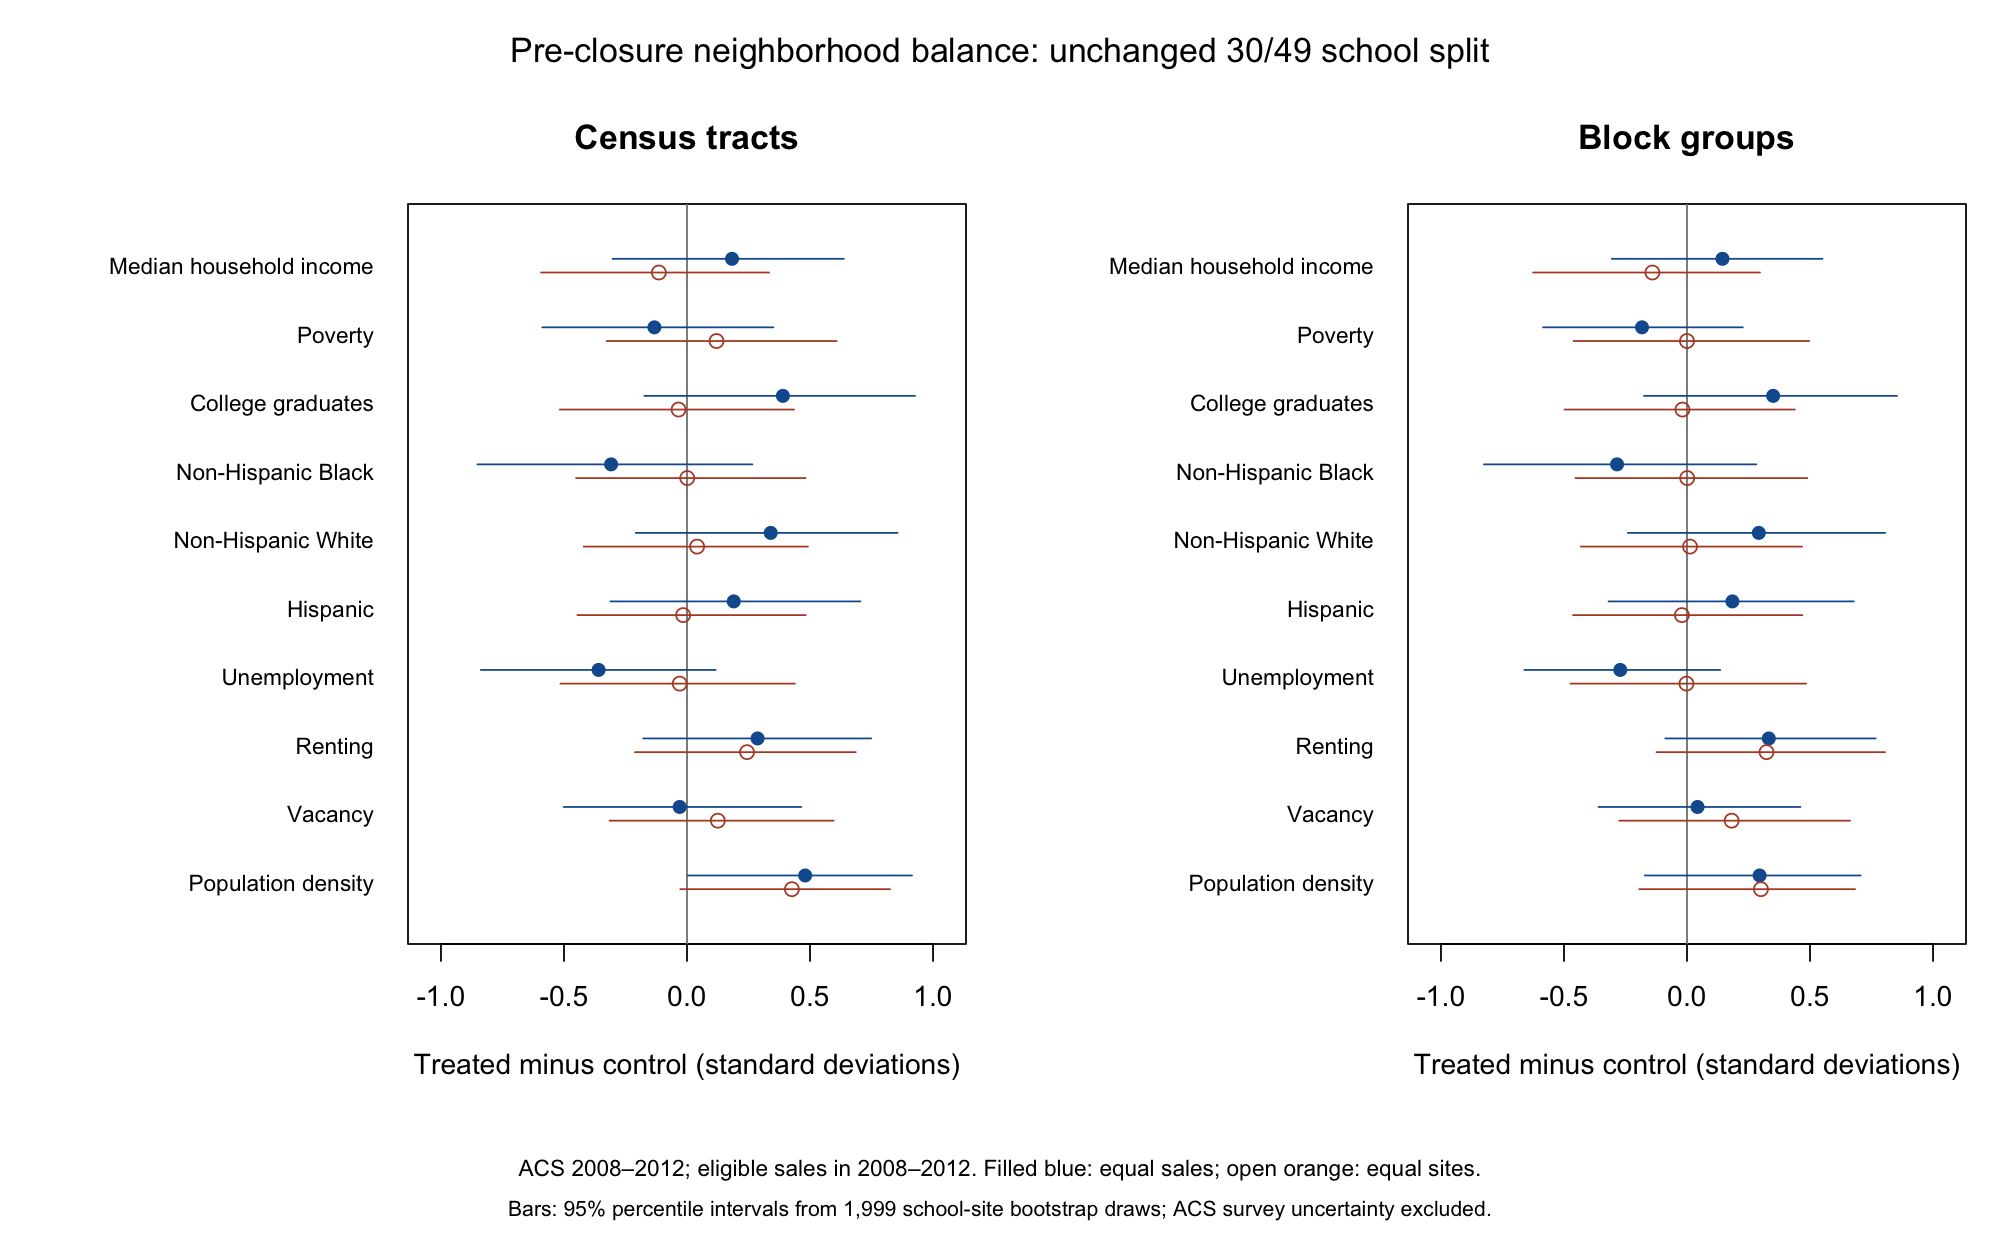

The file beside this chart, header and first rows:
geography, weighting, variable, label, control_mean, treated_mean, difference, standardized_difference, ci_lower, ci_upper, bootstrap_repetitions, control_units, treated_units, control_missing_sales, treated_missing_sales, control_geographies, treated_geographies
tract, equal_transaction, median_household_income, Median household income (2012 dollars), 34496, 37419, 2923, 0.183, -0.3027, 0.6377, 1999, 3157, 1374, 0, 0, 121, 76
tract, equal_site, median_household_income, Median household income (2012 dollars), 35250, 33570, -1680, -0.1144, -0.5931, 0.3333, 1999, 48, 29, 0, 0, 121, 76
tract, equal_transaction, poverty_pct, Below poverty threshold (%), 34.26, 32.44, -1.823, -0.1325, -0.5882, 0.3512, 1999, 3157, 1374, 0, 0, 121, 76
tract, equal_site, poverty_pct, Below poverty threshold (%), 33.43, 34.85, 1.421, 0.12, -0.327, 0.6083, 1999, 48, 29, 0, 0, 121, 76
tract, equal_transaction, college_pct, Bachelor's degree or more, age 25+ (%), 17.08, 23.7, 6.619, 0.3897, -0.1733, 0.9267, 1999, 3157, 1374, 0, 0, 121, 76
tract, equal_site, college_pct, Bachelor's degree or more, age 25+ (%), 20.43, 19.86, -0.5652, -0.03427, -0.5175, 0.4351, 1999, 48, 29, 0, 0, 121, 76
tract, equal_transaction, black_pct, Non-Hispanic Black (%), 77.96, 67.26, -10.71, -0.3085, -0.852, 0.2658, 1999, 3157, 1374, 0, 0, 121, 76
tract, equal_site, black_pct, Non-Hispanic Black (%), 75.17, 75.19, 0.02797, 0.0008499, -0.4508, 0.482, 1999, 48, 29, 0, 0, 121, 76
tract, equal_transaction, white_pct, Non-Hispanic White (%), 8.873, 15.62, 6.744, 0.3403, -0.2086, 0.8559, 1999, 3157, 1374, 0, 0, 121, 76
tract, equal_site, white_pct, Non-Hispanic White (%), 10.58, 11.33, 0.7514, 0.04105, -0.4199, 0.4916, 1999, 48, 29, 0, 0, 121, 76
tract, equal_transaction, hispanic_pct, Hispanic, any race (%), 10.6, 13.93, 3.324, 0.19, -0.3114, 0.7047, 1999, 3157, 1374, 0, 0, 121, 76
tract, equal_site, hispanic_pct, Hispanic, any race (%), 11.05, 10.79, -0.2564, -0.01575, -0.4457, 0.4825, 1999, 48, 29, 0, 0, 121, 76
tract, equal_transaction, unemployment_pct, Unemployed, civilian labor force (%), 23.17, 19.58, -3.595, -0.3593, -0.8378, 0.1162, 1999, 3157, 1374, 0, 0, 121, 76
tract, equal_site, unemployment_pct, Unemployed, civilian labor force (%), 22.04, 21.77, -0.2766, -0.02965, -0.5145, 0.4386, 1999, 48, 29, 0, 0, 121, 76
tract, equal_transaction, renter_pct, Renter-occupied, occupied units (%), 58.21, 63.24, 5.029, 0.2867, -0.178, 0.7487, 1999, 3157, 1374, 0, 0, 121, 76
tract, equal_site, renter_pct, Renter-occupied, occupied units (%), 61.15, 65.21, 4.061, 0.244, -0.2114, 0.6859, 1999, 48, 29, 0, 0, 121, 76
tract, equal_transaction, vacancy_pct, Vacant, all housing units (%), 21.09, 20.81, -0.2776, -0.02983, -0.5009, 0.4646, 1999, 3157, 1374, 0, 0, 121, 76
tract, equal_site, vacancy_pct, Vacant, all housing units (%), 20.26, 21.32, 1.056, 0.1252, -0.3145, 0.5961, 1999, 48, 29, 0, 0, 121, 76
tract, equal_transaction, population_per_sq_mile, Population per square mile of land, 12859, 16690, 3832, 0.4803, 0.002594, 0.9145, 1999, 3157, 1374, 0, 0, 121, 76
tract, equal_site, population_per_sq_mile, Population per square mile of land, 13252, 17036, 3784, 0.4263, -0.02731, 0.8254, 1999, 48, 29, 0, 0, 121, 76
block_group, equal_transaction, median_household_income, Median household income (2012 dollars), 35206, 37870, 2663, 0.1442, -0.3059, 0.551, 1999, 3157, 1374, 0, 0, 209, 127
block_group, equal_site, median_household_income, Median household income (2012 dollars), 35422, 33378, -2044, -0.1407, -0.6254, 0.2966, 1999, 48, 29, 0, 0, 209, 127
block_group, equal_transaction, poverty_pct, Below poverty threshold (%), 34.64, 31.37, -3.266, -0.1829, -0.585, 0.2268, 1999, 3157, 1374, 0, 0, 209, 127
block_group, equal_site, poverty_pct, Below poverty threshold (%), 33.74, 33.74, -0.001042, -7.90271480235333e-05, -0.4611, 0.4967, 1999, 48, 29, 0, 0, 209, 127
block_group, equal_transaction, college_pct, Bachelor's degree or more, age 25+ (%), 17.33, 23.64, 6.303, 0.3502, -0.1747, 0.8536, 1999, 3157, 1374, 0, 0, 209, 127
block_group, equal_site, college_pct, Bachelor's degree or more, age 25+ (%), 20.07, 19.78, -0.2972, -0.01848, -0.4977, 0.4384, 1999, 48, 29, 0, 0, 209, 127
block_group, equal_transaction, black_pct, Non-Hispanic Black (%), 77.97, 67.86, -10.11, -0.2843, -0.8254, 0.2816, 1999, 3157, 1374, 0, 0, 209, 127
block_group, equal_site, black_pct, Non-Hispanic Black (%), 75.73, 75.75, 0.02499, 0.0007595, -0.4534, 0.489, 1999, 48, 29, 0, 0, 209, 127
block_group, equal_transaction, white_pct, Non-Hispanic White (%), 9.127, 15.16, 6.029, 0.2919, -0.2405, 0.8052, 1999, 3157, 1374, 0, 0, 209, 127
block_group, equal_site, white_pct, Non-Hispanic White (%), 10.64, 10.86, 0.2269, 0.01221, -0.4319, 0.4678, 1999, 48, 29, 0, 0, 209, 127
block_group, equal_transaction, hispanic_pct, Hispanic, any race (%), 10.31, 13.63, 3.319, 0.1845, -0.3189, 0.6779, 1999, 3157, 1374, 0, 0, 209, 127
block_group, equal_site, hispanic_pct, Hispanic, any race (%), 10.92, 10.59, -0.3331, -0.02086, -0.4632, 0.4692, 1999, 48, 29, 0, 0, 209, 127
block_group, equal_transaction, unemployment_pct, Unemployed, civilian labor force (%), 22.82, 19.37, -3.453, -0.2713, -0.6612, 0.1348, 1999, 3157, 1374, 0, 0, 209, 127
block_group, equal_site, unemployment_pct, Unemployed, civilian labor force (%), 21.47, 21.45, -0.02148, -0.002216, -0.4739, 0.4839, 1999, 48, 29, 0, 0, 209, 127
block_group, equal_transaction, renter_pct, Renter-occupied, occupied units (%), 56.89, 63.26, 6.377, 0.3324, -0.08863, 0.7667, 1999, 3157, 1374, 0, 0, 209, 127
block_group, equal_site, renter_pct, Renter-occupied, occupied units (%), 59.48, 64.99, 5.507, 0.3232, -0.1238, 0.8048, 1999, 48, 29, 0, 0, 209, 127
block_group, equal_transaction, vacancy_pct, Vacant, all housing units (%), 20.86, 21.36, 0.5007, 0.04279, -0.3599, 0.4612, 1999, 3157, 1374, 0, 0, 209, 127
block_group, equal_site, vacancy_pct, Vacant, all housing units (%), 19.82, 21.58, 1.752, 0.1815, -0.2756, 0.6628, 1999, 48, 29, 0, 0, 209, 127
block_group, equal_transaction, population_per_sq_mile, Population per square mile of land, 14420, 17166, 2747, 0.2952, -0.1714, 0.7063, 1999, 3157, 1374, 0, 0, 209, 127
block_group, equal_site, population_per_sq_mile, Population per square mile of land, 14629, 17780, 3151, 0.3005, -0.1946, 0.6831, 1999, 48, 29, 0, 0, 209, 127
